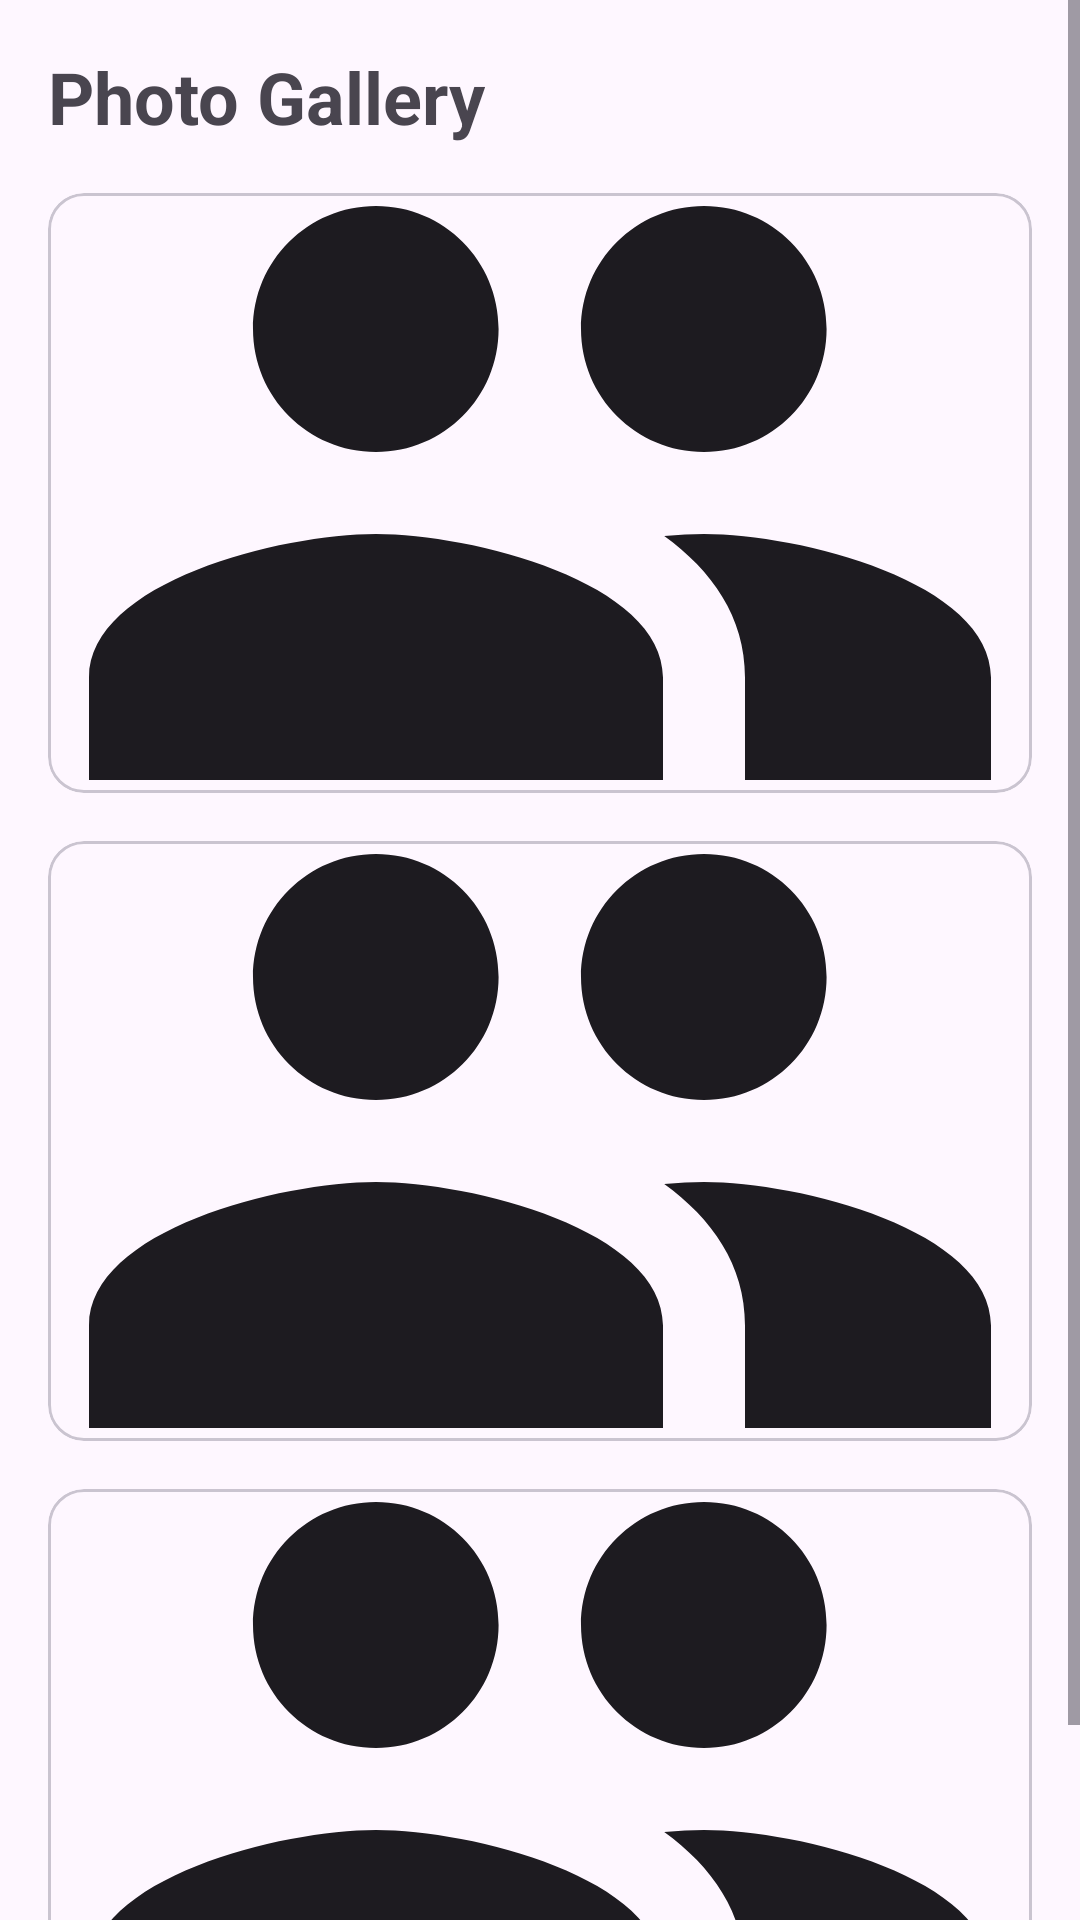

This screen was rendered from an Android layout file. Write that file and the resources it references.
<!-- AndroidManifest.xml: application theme Theme.VINod -->
<!-- res/layout/fragment_gallery.xml -->
<?xml version="1.0" encoding="utf-8"?>
<ScrollView xmlns:android="http://schemas.android.com/apk/res/android"
    xmlns:app="http://schemas.android.com/apk/res-auto"
    android:layout_width="match_parent"
    android:layout_height="match_parent"
    android:background="?attr/colorSurface">

    <LinearLayout
        android:layout_width="match_parent"
        android:layout_height="wrap_content"
        android:orientation="vertical"
        android:padding="16dp">

        <TextView
            android:layout_width="wrap_content"
            android:layout_height="wrap_content"
            android:text="Photo Gallery"
            android:textSize="24sp"
            android:textStyle="bold"
            android:layout_marginBottom="16dp" />

        <com.google.android.material.card.MaterialCardView
            android:layout_width="match_parent"
            android:layout_height="200dp"
            android:layout_marginBottom="16dp"
            app:cardCornerRadius="12dp">

            <ImageView
                android:layout_width="match_parent"
                android:layout_height="match_parent"
                android:scaleType="centerCrop"
                android:src="@drawable/ic_groups"
                android:contentDescription="Photo 1" />

        </com.google.android.material.card.MaterialCardView>

        <com.google.android.material.card.MaterialCardView
            android:layout_width="match_parent"
            android:layout_height="200dp"
            android:layout_marginBottom="16dp"
            app:cardCornerRadius="12dp">

            <ImageView
                android:layout_width="match_parent"
                android:layout_height="match_parent"
                android:scaleType="centerCrop"
                android:src="@drawable/ic_groups"
                android:contentDescription="Photo 2" />

        </com.google.android.material.card.MaterialCardView>

        <com.google.android.material.card.MaterialCardView
            android:layout_width="match_parent"
            android:layout_height="200dp"
            app:cardCornerRadius="12dp">

            <ImageView
                android:layout_width="match_parent"
                android:layout_height="match_parent"
                android:scaleType="centerCrop"
                android:src="@drawable/ic_groups"
                android:contentDescription="Photo 3" />

        </com.google.android.material.card.MaterialCardView>

    </LinearLayout>

</ScrollView>
<!-- resources referenced by this layout -->
<resources>
  <!-- drawable ic_groups (drawable) -->
  <vector xmlns:android="http://schemas.android.com/apk/res/android"
      android:width="24dp"
      android:height="24dp"
      android:viewportWidth="24"
      android:viewportHeight="24">
      <path
          android:fillColor="?attr/colorOnSurface"
          android:pathData="M16,11c1.66,0 2.99,-1.34 2.99,-3S17.66,5 16,5c-1.66,0 -3,1.34 -3,3s1.34,3 3,3zM8,11c1.66,0 2.99,-1.34 2.99,-3S9.66,5 8,5C6.34,5 5,6.34 5,8s1.34,3 3,3zM8,13c-2.33,0 -7,1.17 -7,3.5L1,19h14v-2.5c0,-2.33 -4.67,-3.5 -7,-3.5zM16,13c-0.29,0 -0.62,0.02 -0.97,0.05 1.16,0.84 1.97,1.97 1.97,3.45L17,19h6v-2.5c0,-2.33 -4.67,-3.5 -7,-3.5z"/>
  </vector>
  <style name="Theme.VINod" parent="Theme.Material3.DayNight.NoActionBar">
          <item name="colorPrimary">@color/primary</item>
          <item name="colorPrimaryVariant">@color/primary_dark</item>
          <item name="colorOnPrimary">@color/white</item>
          <item name="colorSecondary">@color/accent</item>
          <item name="colorOnSecondary">@color/white</item>
          <item name="android:statusBarColor">@color/primary</item>
      </style>
  <color name="primary">#1E88E5</color>
  <color name="primary_dark">#1565C0</color>
  <color name="white">#FFFFFFFF</color>
  <color name="accent">#2196F3</color>
</resources>
